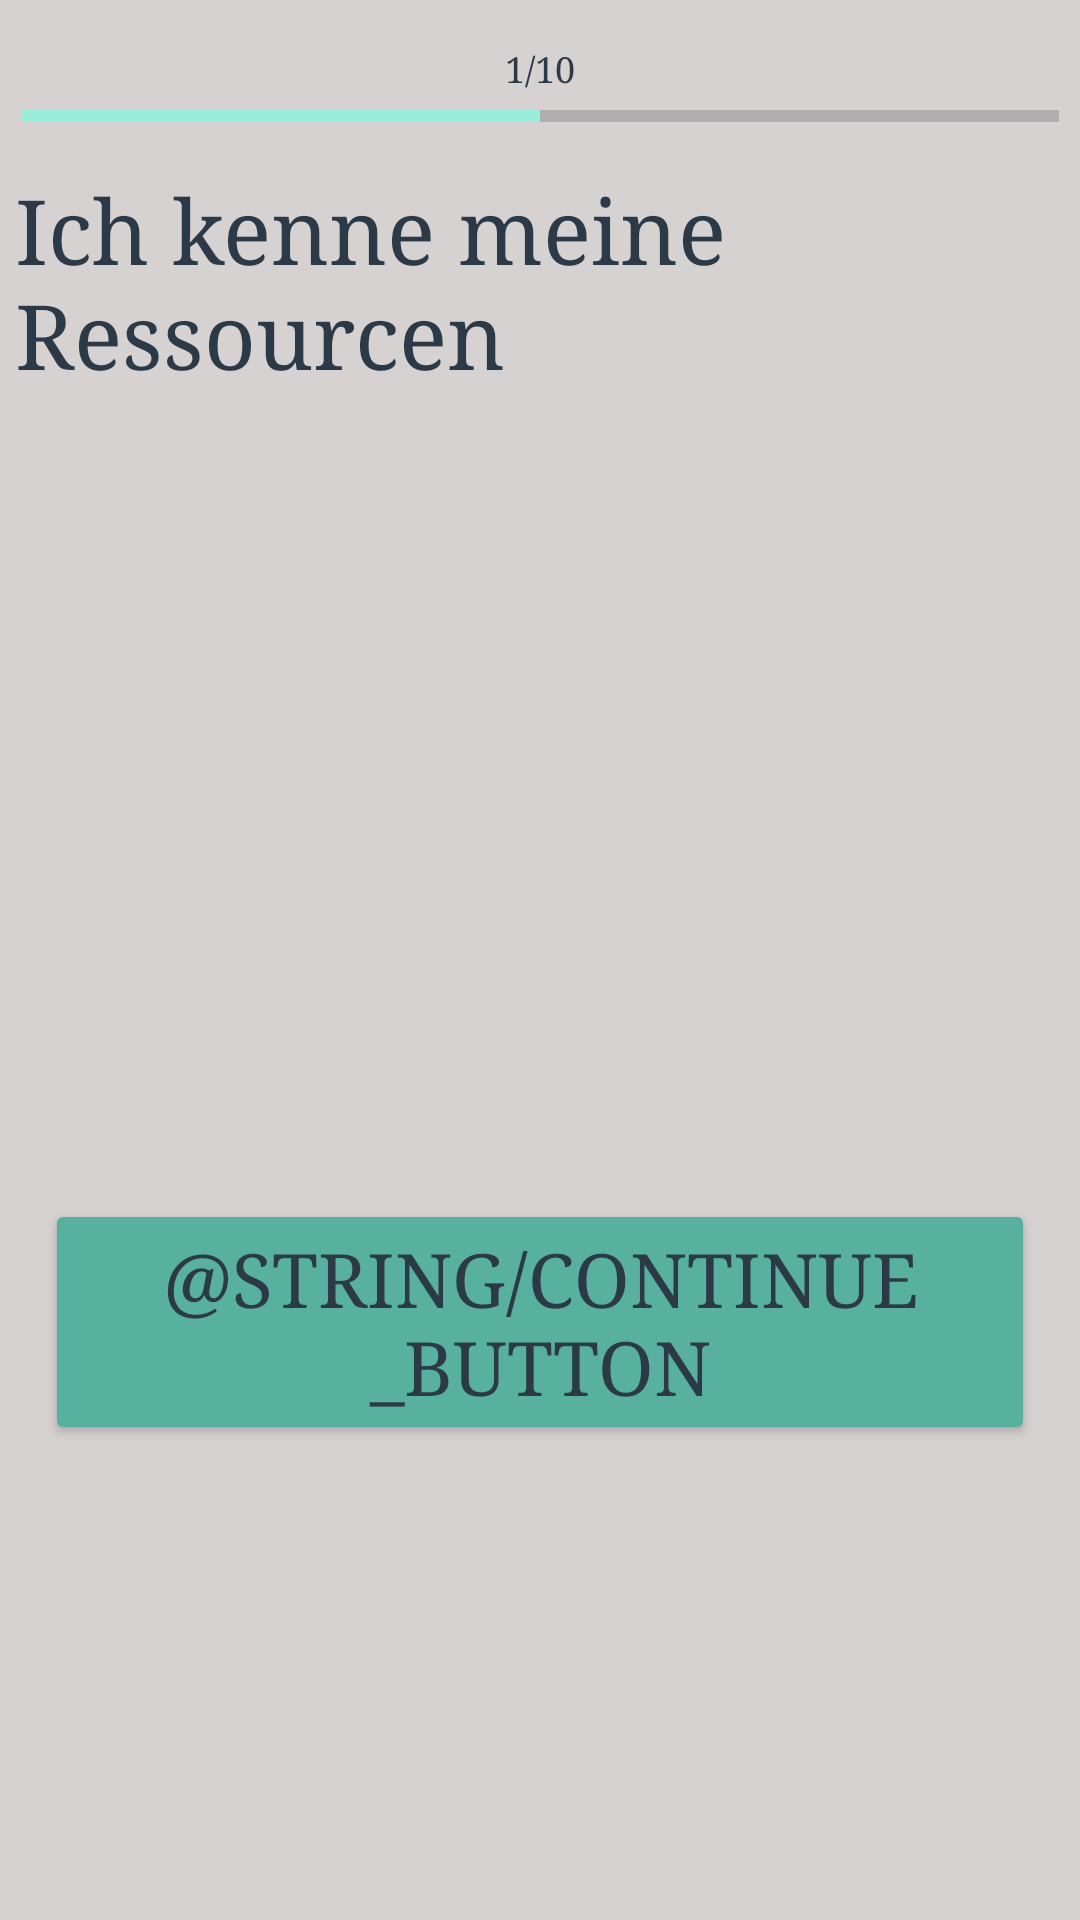

Write the Android layout XML for this screen, with the resource values it uses.
<!-- AndroidManifest.xml: application theme Theme.MentAlight -->
<!-- res/layout/activity_main.xml -->
<?xml version="1.0" encoding="utf-8"?>
<androidx.constraintlayout.widget.ConstraintLayout xmlns:android="http://schemas.android.com/apk/res/android"
    xmlns:app="http://schemas.android.com/apk/res-auto"
    xmlns:tools="http://schemas.android.com/tools"
    android:layout_width="match_parent"
    android:layout_height="match_parent"
    tools:context=".MainActivity"
    android:background="@color/beige">

    <TextView
        android:id="@+id/progress_text"
        android:layout_width="match_parent"
        android:layout_height="wrap_content"
        android:text="1/10"
        android:textAlignment="center"
        android:textSize="12sp"
        app:layout_constraintEnd_toEndOf="parent"
        app:layout_constraintStart_toStartOf="parent"
        app:layout_constraintTop_toTopOf="parent"
        android:layout_marginTop="15dp">
    </TextView>

    <ProgressBar
        android:id="@+id/progressBar"
        style="?android:attr/progressBarStyleHorizontal"
        android:layout_width="match_parent"
        android:layout_height="wrap_content"
        android:progress="50"
        app:layout_constraintEnd_toEndOf="parent"
        app:layout_constraintStart_toStartOf="parent"
        app:layout_constraintTop_toBottomOf="@id/progress_text"
        android:paddingStart="7dp"
        android:paddingEnd="7dp"
        android:paddingBottom="10dp">
    </ProgressBar>

    <TextView
        android:id="@+id/question_text"
        android:layout_width="match_parent"
        android:layout_height="wrap_content"
        app:layout_constraintLeft_toLeftOf="parent"
        app:layout_constraintRight_toRightOf="parent"
        app:layout_constraintTop_toBottomOf="@+id/progressBar"
        android:text="Ich kenne meine Ressourcen"
        android:textColor="@color/dark_blue"
        android:layout_marginStart="5dp"
        android:textSize="30sp"
        android:paddingBottom="10dp">
    </TextView>

    <LinearLayout
        android:layout_width="match_parent"
        android:layout_height="wrap_content"
        android:orientation="vertical"
        android:id="@+id/fragment_container"
        app:layout_constraintTop_toBottomOf="@+id/question_text">
    </LinearLayout>

    <Button
        android:layout_width="match_parent"
        android:layout_height="wrap_content"
        android:text="@string/continue_button"
        android:textSize="25sp"
        app:layout_constraintBottom_toBottomOf="parent"
        app:layout_constraintRight_toRightOf="parent"
        app:layout_constraintTop_toBottomOf="@+id/fragment_container"
        android:padding="10dp"
        android:layout_marginTop="100dp"
        android:layout_marginStart="15dp"
        android:layout_marginEnd="15dp"
        android:backgroundTint="@color/colorPrimary"
        />

</androidx.constraintlayout.widget.ConstraintLayout>
<!-- resources referenced by this layout -->
<resources>
  <color name="beige">#d6d2d2</color>
  <color name="colorPrimary">#58B19F</color>
  <color name="dark_blue">#2C3A47</color>
  <style name="Theme.MentAlight" parent="Base.Theme.MentAlight" />
  <style name="Base.Theme.MentAlight" parent="Theme.Material3.DayNight.NoActionBar">
          
          
          <item name="colorPrimary">@color/colorPrimary</item>
          <item name="colorSecondary">@color/colorSecondary</item>
          <item name="android:textColor">@color/dark_blue</item>
          <item name="android:fontFamily">serif</item>
  
      </style>
  <color name="colorSecondary">#9AECDB</color>
</resources>
